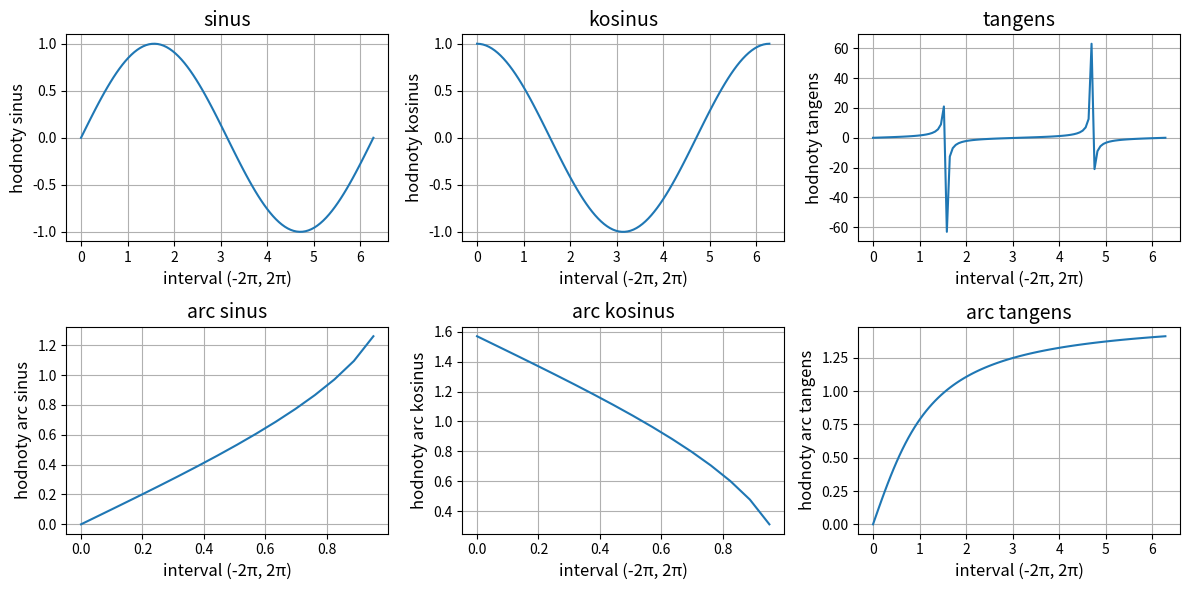

Source code (Python):
import numpy as np
import matplotlib.pyplot as plt


x = np.linspace(0, 2*np.pi, 100)

y0 = np.sin(x)
y1 = np.cos(x)
y2 = np.tan(x)
y10 = np.arcsin(x)
y11 = np.arccos(x)
y12 = np.arctan(x)

functions = np.array([
    ['sinus', 'kosinus', 'tangens'],
    ['arc sinus', 'arc kosinus', 'arc tangens']
])
values = np.array([[y0, y1, y2], [y10, y11, y12]])

fig, axes = plt.subplots(2, 3, figsize=(12, 6))

for i, row in enumerate(axes):
    for j, ax in enumerate(row):
        ax.plot(x, values[i, j])
        ax.set_title(functions[i, j], fontsize=14)
        ax.set_xlabel('interval (-2π, 2π)', fontsize=12)
        ax.set_ylabel(f'hodnoty {functions[i, j]}', fontsize=12)
        ax.grid()

plt.tight_layout()
plt.show()
